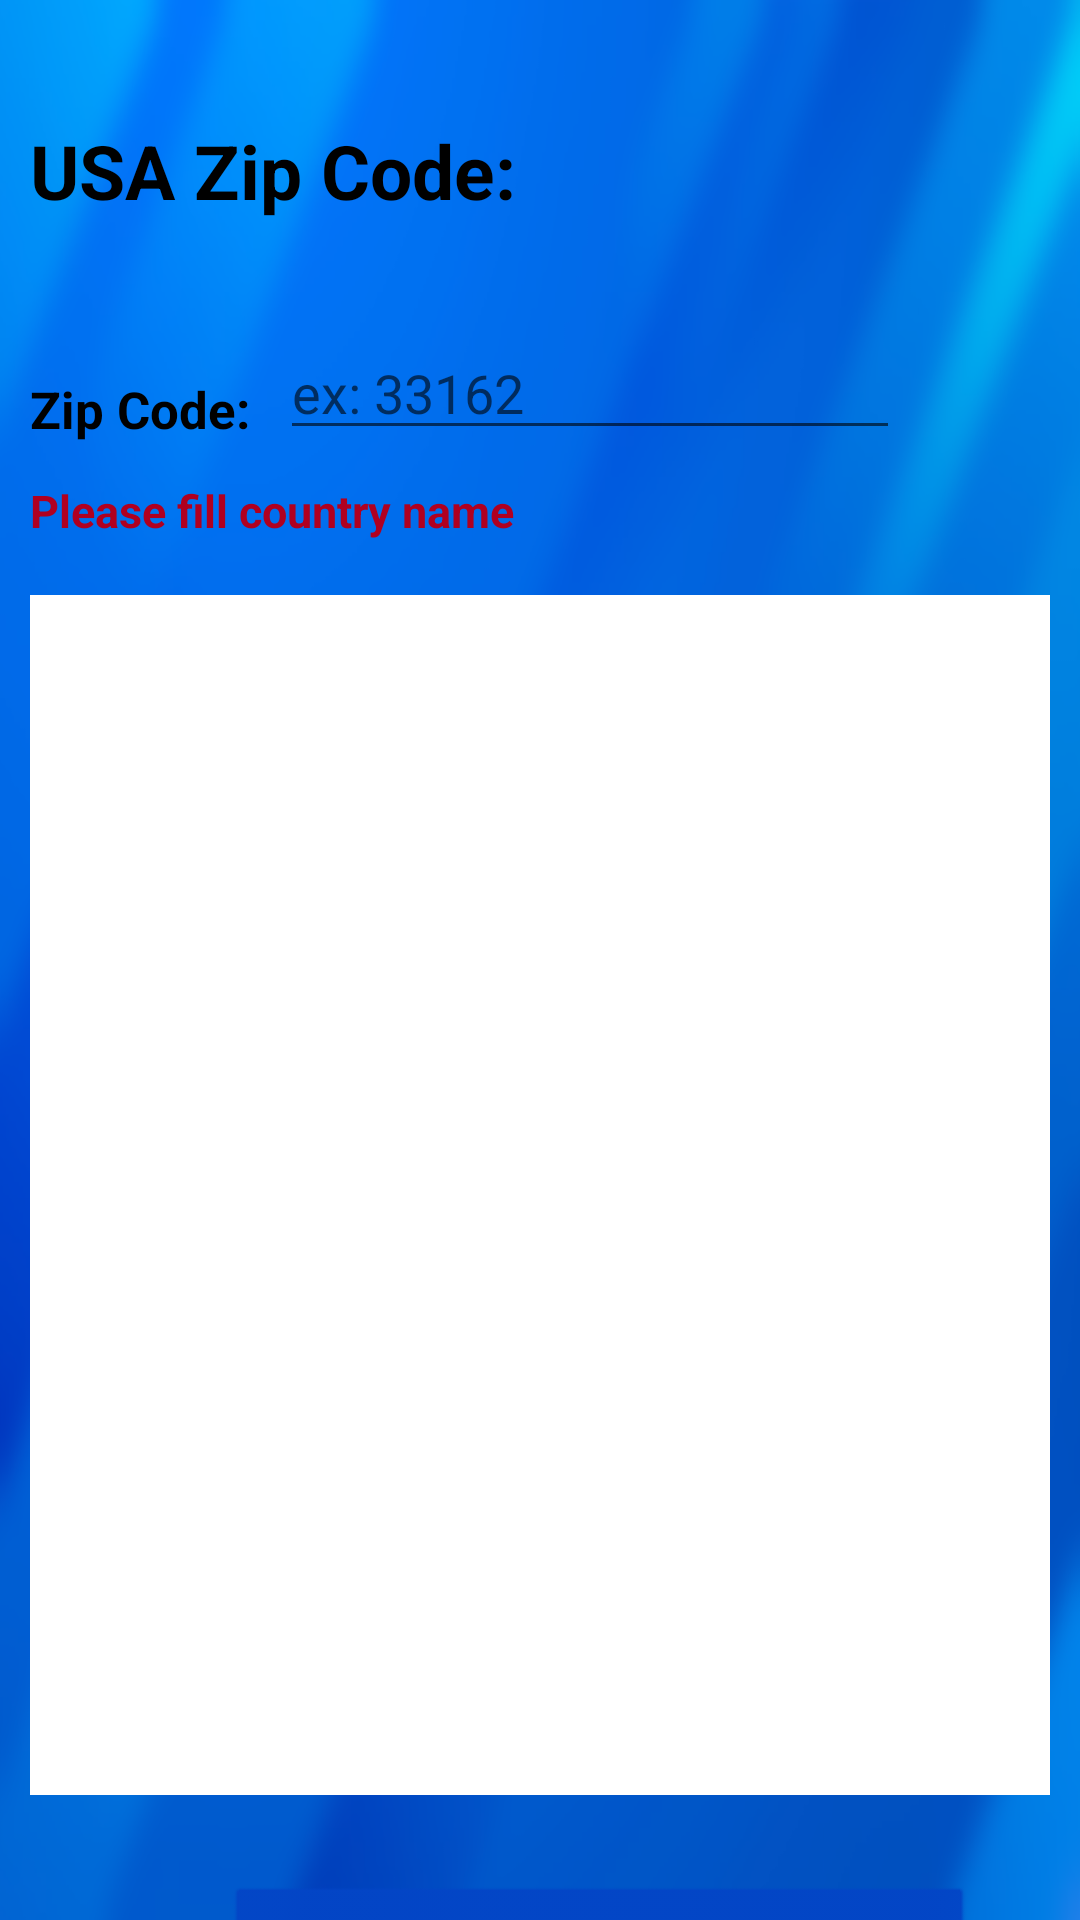

Write the Android layout XML for this screen, with the resource values it uses.
<!-- AndroidManifest.xml: application theme AppTheme -->
<!-- res/layout/activity6_zipcode_api.xml -->
<?xml version="1.0" encoding="utf-8"?>
<LinearLayout xmlns:android="http://schemas.android.com/apk/res/android"
    xmlns:tools="http://schemas.android.com/tools"
    android:orientation="vertical"
    android:layout_width="match_parent"
    android:layout_height="match_parent"
    android:background="@drawable/home_background_blur">

    
    <TextView
        android:layout_width="match_parent"
        android:layout_height="wrap_content"
        android:text="USA Zip Code:"
        android:textSize="25dp"
        android:textStyle="bold"
        android:textColor="#000000"
        android:layout_marginLeft="10dp"
        android:layout_marginTop="40dp"/>

    
    <LinearLayout
        android:orientation="horizontal"
        android:layout_width="match_parent"
        android:layout_height="wrap_content">

        <TextView
            android:layout_width="wrap_content"
            android:layout_height="wrap_content"
            android:text="Zip Code:"
            android:textSize="17dp"
            android:textStyle="bold"
            android:textColor="#000000"
            android:layout_marginLeft="10dp"
            android:layout_marginTop="40dp"/>

        <EditText
            android:id="@+id/editTextZipCode"
            android:layout_width="wrap_content"
            android:layout_height="wrap_content"
            android:hint="ex: 33162                            "
            android:layout_marginLeft="10dp"
            android:layout_marginTop="35dp"/>

        <ImageView
            android:id="@+id/error_image1"
            android:layout_width="wrap_content"
            android:layout_height="wrap_content"
            android:src="@drawable/uncorrect"
            android:layout_marginLeft="10dp"
            android:layout_marginTop="50dp"/>

    </LinearLayout>

    <TextView
        android:id="@+id/error_message"
        android:layout_width="wrap_content"
        android:layout_height="wrap_content"
        android:textSize="15dp"
        android:textStyle="bold"
        android:text="Please fill country name"
        android:layout_marginLeft="10dp"
        android:layout_marginTop="10dp"
        android:textColor="@color/design_default_color_error"/>


    <TextView
        android:id="@+id/textViewZipCode"
        android:layout_width="match_parent"
        android:layout_height="400dp"
        android:orientation="vertical"
        android:layout_marginTop="18dp"
        android:layout_marginRight="10dp"
        android:layout_marginLeft="10dp"
        android:textColor="@color/black"
        android:background="@color/white"/>

    
    <Button
        android:id="@+id/buttonZipCode"
        android:layout_width="250dp"
        android:layout_height="50dp"
        android:text="Search"
        android:textSize="17dp"
        android:layout_marginLeft="75dp"
        android:layout_marginTop="30dp"
        style="@style/BlueButtonStyle"/>

</LinearLayout>
<!-- resources referenced by this layout -->
<resources>
  <color name="black">#FF000000</color>
  <color name="white">#FFFFFFFF</color>
  <!-- drawable home_background_blur: png bitmap (drawable, 996894 bytes) -->
  <style name="BlueButtonStyle" parent="@android:style/Widget.Button">
          <item name="android:backgroundTint">@color/blue</item>
          <item name="android:textColor">@android:color/white</item>
          <item name="android:textStyle">bold</item>
      </style>
  <style name="AppTheme" parent="Theme.AppCompat.Light.NoActionBar">
          <item name="colorPrimaryDark">@color/blue</item>
          <item name="colorAccent">@color/white</item>
          <item name="android:windowBackground">@color/white</item>
      </style>
  <color name="blue">#0345C6</color>
</resources>
